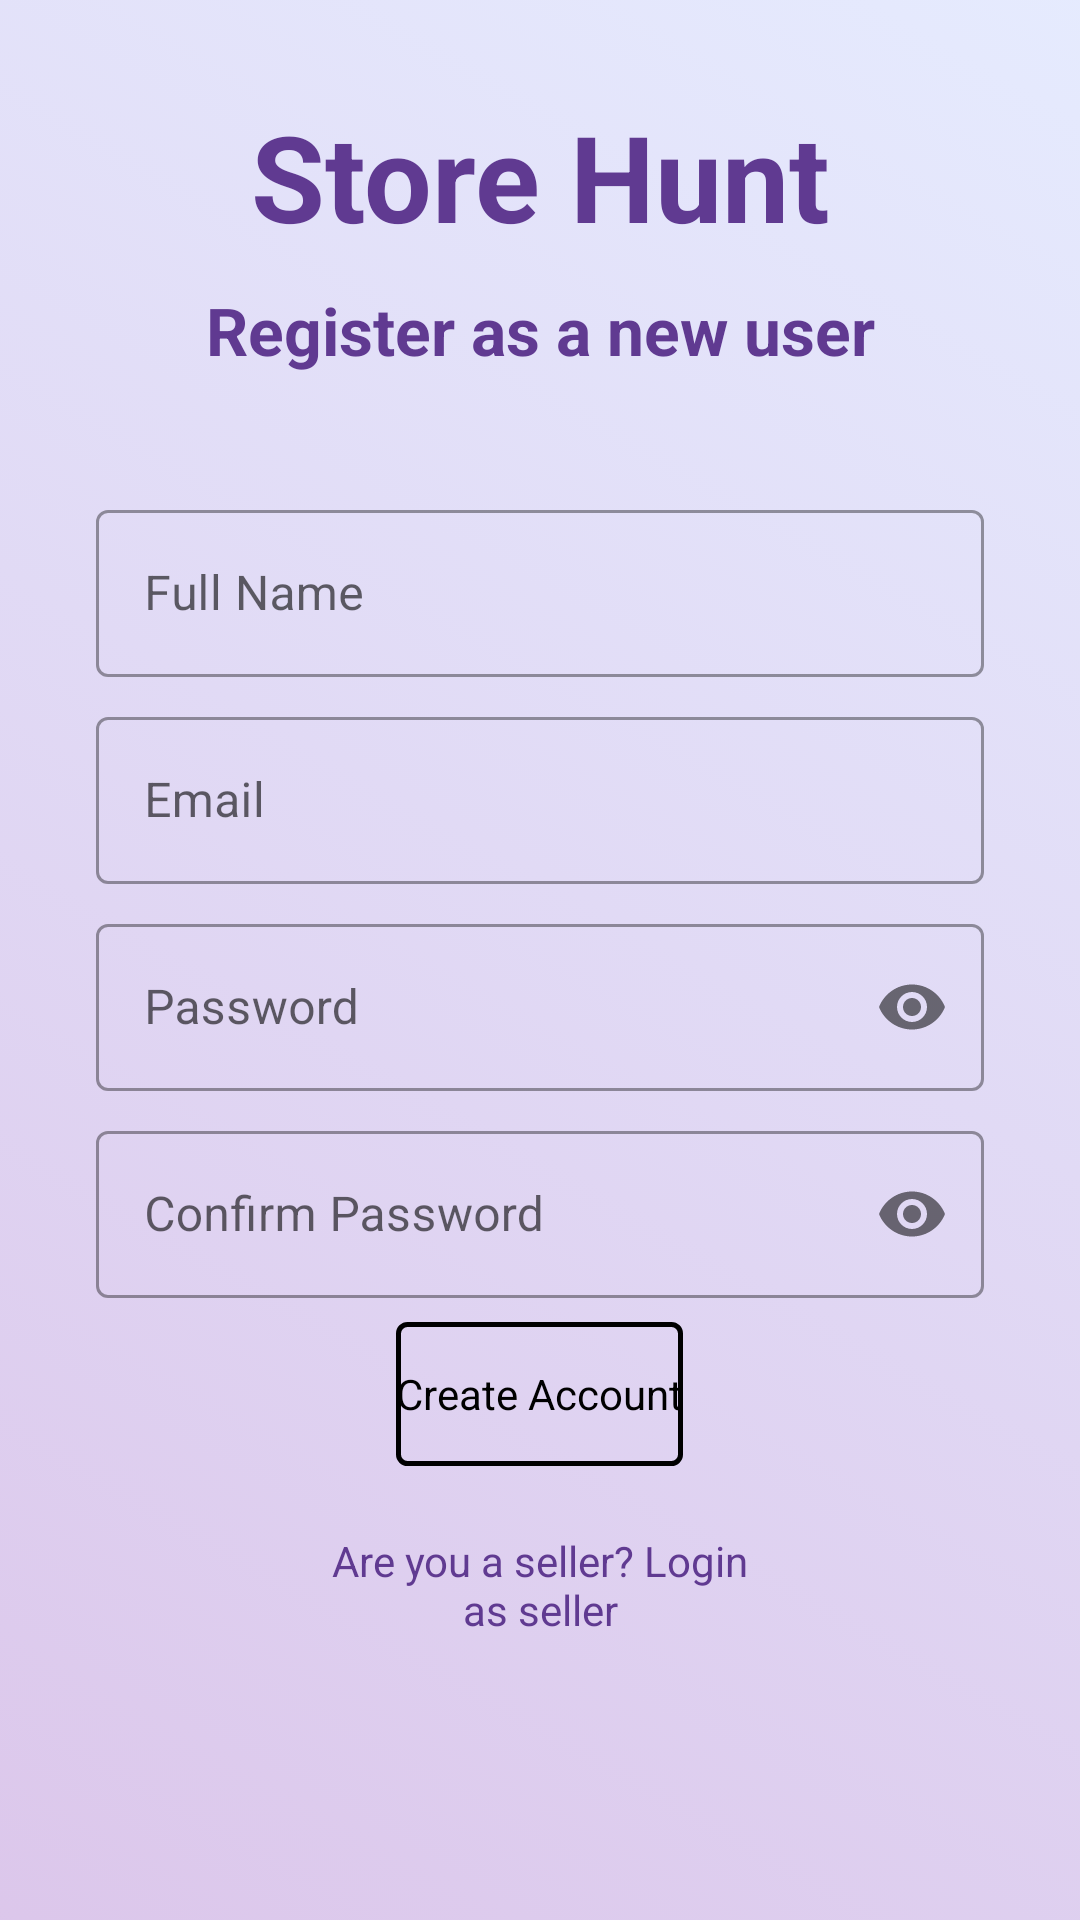

Android layout source for this screen:
<!-- AndroidManifest.xml: application theme Theme.NUMAD22FA_Team49_Project -->
<!-- res/layout/activity_signup.xml -->
<?xml version="1.0" encoding="utf-8"?>
<androidx.constraintlayout.widget.ConstraintLayout xmlns:android="http://schemas.android.com/apk/res/android"
    xmlns:app="http://schemas.android.com/apk/res-auto"
    android:layout_width="match_parent"
    android:layout_height="match_parent"
    android:background="@color/white"
    android:id="@+id/for_keyboard_signup">

        <ImageView
            android:id="@+id/imageViewBG"
            android:layout_width="0dp"
            android:layout_height="0dp"
            app:layout_constraintBottom_toBottomOf="parent"
            app:layout_constraintEnd_toEndOf="parent"
            app:layout_constraintStart_toStartOf="parent"
            app:layout_constraintTop_toTopOf="parent"
            app:srcCompat="@drawable/background" />

    <ScrollView
        android:layout_width="match_parent"
        android:layout_height="match_parent">

        <LinearLayout
            android:layout_width="match_parent"
            android:layout_height="wrap_content"
            android:orientation="vertical">

            <TextView
                android:id="@+id/app_title"
                android:layout_width="match_parent"
                android:layout_height="wrap_content"
                android:layout_marginTop="32dp"
                android:gravity="center"
                android:text="@string/app_title"
                android:textColor="#603a91"
                android:textSize="40sp"
                android:textStyle="bold" />

            <TextView
                android:layout_width="match_parent"
                android:layout_height="wrap_content"
                android:text="Register as a new user"
                android:textColor="#603a91"
                android:textSize="22sp"
                android:textStyle="bold"
                android:gravity="center"
                android:layout_marginBottom="32dp"
                android:layout_marginTop="10dp"/>

            <com.google.android.material.textfield.TextInputLayout
                style="@style/Widget.MaterialComponents.TextInputLayout.OutlinedBox"
                android:layout_width="match_parent"
                android:layout_height="wrap_content"
                android:layout_marginStart="32dp"
                android:layout_marginTop="8dp"
                android:layout_marginEnd="32dp"
                android:hint="@string/name_hint">

                <com.google.android.material.textfield.TextInputEditText
                    android:id="@+id/signup_fullname"
                    android:layout_width="match_parent"
                    android:layout_height="wrap_content"
                    android:inputType="text" />
            </com.google.android.material.textfield.TextInputLayout>

            <com.google.android.material.textfield.TextInputLayout
                style="@style/Widget.MaterialComponents.TextInputLayout.OutlinedBox"
                android:layout_width="match_parent"
                android:layout_height="wrap_content"
                android:layout_marginStart="32dp"
                android:layout_marginTop="8dp"
                android:layout_marginEnd="32dp"
                android:hint="@string/email_hint">

                <com.google.android.material.textfield.TextInputEditText
                    android:id="@+id/signup_email"
                    android:layout_width="match_parent"
                    android:layout_height="wrap_content"
                    android:inputType="text" />
            </com.google.android.material.textfield.TextInputLayout>

            <com.google.android.material.textfield.TextInputLayout
                style="@style/Widget.MaterialComponents.TextInputLayout.OutlinedBox"
                android:layout_width="match_parent"
                android:layout_height="wrap_content"
                android:layout_marginStart="32dp"
                android:layout_marginTop="8dp"
                android:layout_marginEnd="32dp"
                android:hint="@string/password_hint"
                app:passwordToggleEnabled="true">

                <com.google.android.material.textfield.TextInputEditText
                    android:id="@+id/signup_password"
                    android:layout_width="match_parent"
                    android:layout_height="wrap_content"
                    android:inputType="textPassword"/>
            </com.google.android.material.textfield.TextInputLayout>

            <com.google.android.material.textfield.TextInputLayout
                style="@style/Widget.MaterialComponents.TextInputLayout.OutlinedBox"
                android:layout_width="match_parent"
                android:layout_height="wrap_content"
                android:layout_marginStart="32dp"
                android:layout_marginTop="8dp"
                android:layout_marginEnd="32dp"
                android:hint="@string/re_password_hint"
                app:passwordToggleEnabled="true">

                <com.google.android.material.textfield.TextInputEditText
                    android:id="@+id/signup_confirm_password"
                    android:layout_width="match_parent"
                    android:layout_height="wrap_content"
                    android:inputType="textPassword" />
            </com.google.android.material.textfield.TextInputLayout>


            <Button
                android:id="@+id/signup_button"
                style="@android:style/Widget.Button"
                android:layout_width="wrap_content"
                android:layout_height="wrap_content"
                android:layout_gravity="center"
                android:layout_marginStart="32dp"
                android:layout_marginTop="8dp"
                android:layout_marginEnd="32dp"
                android:onClick="onClick"
                android:background="@drawable/button_login_background"
                android:text="@string/signup_cta" />


















            <TextView
                android:id="@+id/loginAsSeller"
                android:layout_width="wrap_content"
                android:layout_height="wrap_content"
                android:layout_marginStart="100dp"
                android:layout_marginTop="16dp"
                android:layout_marginEnd="100dp"
                android:clickable="true"
                android:focusable="true"
                android:layout_gravity="center"
                android:foreground="@drawable/ripple_new_effect"
                android:padding="6dp"
                android:onClick="onClick"
                android:text="@string/login_as_seller"
                android:textAlignment="center"
                android:textColor="#603a91" />

        </LinearLayout>
    </ScrollView>

</androidx.constraintlayout.widget.ConstraintLayout>
<!-- resources referenced by this layout -->
<resources>
  <!-- drawable background (drawable) -->
  <?xml version="1.0" encoding="utf-8"?>
  <selector xmlns:android="http://schemas.android.com/apk/res/android">
  <item>
      <shape android:shape="rectangle">
          <gradient
              android:startColor="#80b98fd7"
              android:endColor="#60bbc9fc"
              android:angle="45"/>
      </shape>
  </item>
  
  </selector>
  <!-- drawable button_login_background (drawable) -->
  <?xml version="1.0" encoding="utf-8"?>
  <shape xmlns:android="http://schemas.android.com/apk/res/android"
      android:shape="rectangle">
      <solid android:color="#00000000"/>
      <corners android:radius="3dp" />
      <stroke android:width="5px"
          android:color="#000000" />
  </shape>
  <!-- drawable ripple_new_effect (drawable) -->
  <?xml version="1.0" encoding="utf-8"?>
  <ripple xmlns:android="http://schemas.android.com/apk/res/android"
      android:color="#80b98fd7">
      <item
          android:id="@android:id/mask"
          android:drawable="@android:color/white" />
  
  </ripple>
  <string name="app_title">Store Hunt</string>
  <string name="email_hint">Email</string>
  <string name="login_as_seller">Are you a seller? Login as seller</string>
  <string name="login_from_signup">Existing User? Login</string>
  <string name="name_hint">Full Name</string>
  <string name="password_hint">Password</string>
  <string name="re_password_hint">Confirm Password</string>
  <string name="signup_cta">Create Account</string>
  <style name="Theme.NUMAD22FA_Team49_Project" parent="Theme.MaterialComponents.DayNight.NoActionBar">
          
          <item name="colorPrimary">@color/purple_500</item>
          <item name="colorPrimaryVariant">@color/purple_700</item>
          <item name="colorOnPrimary">@color/white</item>
          
          <item name="colorSecondary">@color/teal_200</item>
          <item name="colorSecondaryVariant">@color/teal_700</item>
          <item name="colorOnSecondary">@color/black</item>
          
          <item name="android:statusBarColor">?attr/colorPrimaryVariant</item>
          
      </style>
  <!-- not gathered from this repository: default colours our renderer supplied (Android Studio template values) -->
  <color name="purple_500">#FF6200EE</color>
  <color name="purple_700">#FF3700B3</color>
  <color name="teal_200">#FF03DAC5</color>
  <color name="teal_700">#FF018786</color>
  <color name="black">#FF000000</color>
  <color name="white">#FFFFFFFF</color>
</resources>
